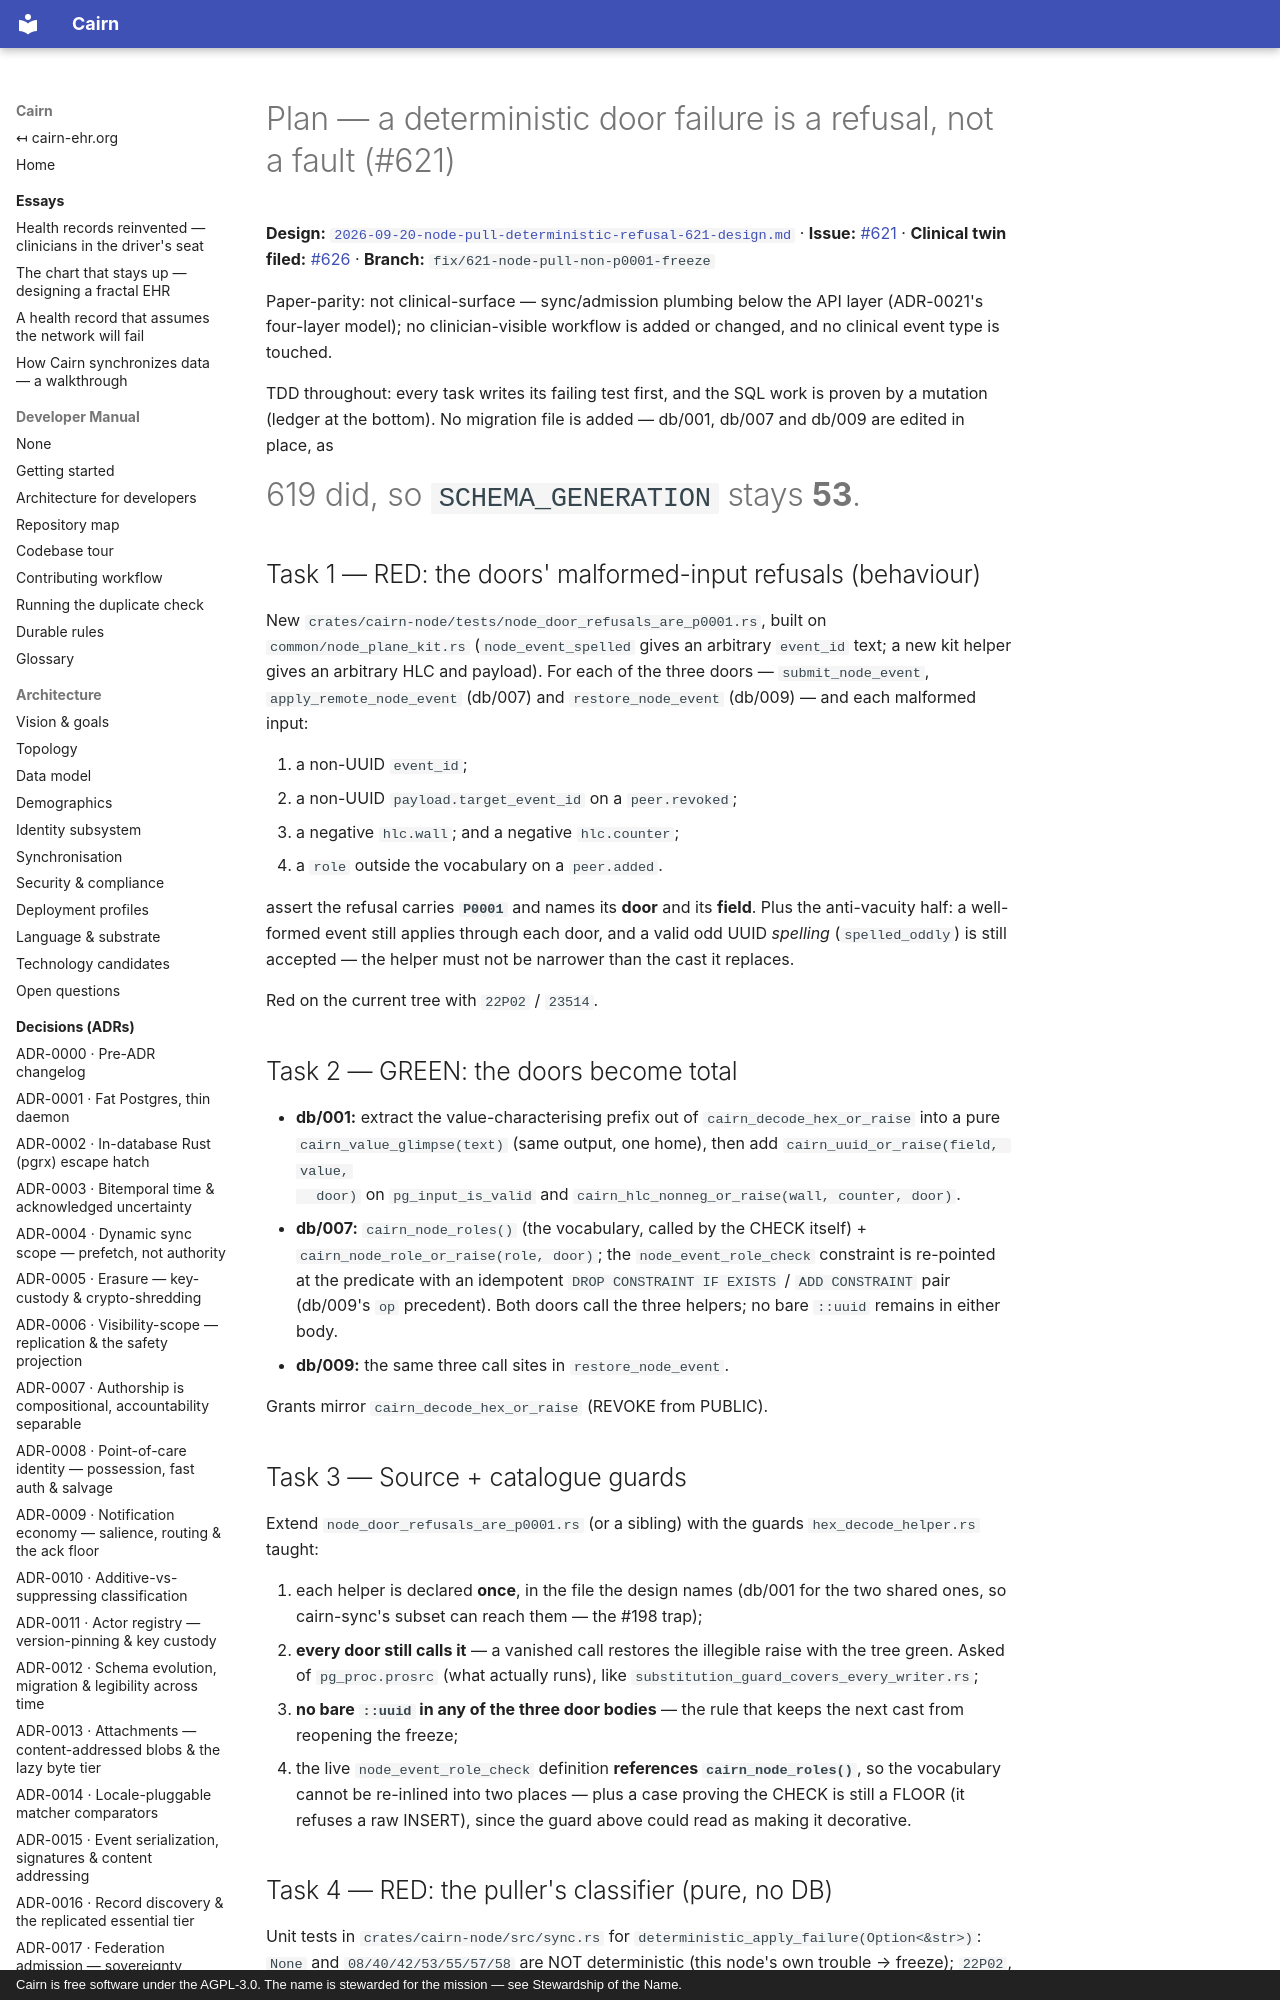

repository: cairn-ehr/cairn-ehr · page: superpowers/plans/2026-09-20-node-pull-deterministic-refusal-621/index.html · generator: mkdocs · copyright: Cairn is free software under the AGPL-3.0. The name is stewarded for the mission — see Stewardship of the Name.

# Plan — a deterministic door failure is a refusal, not a fault (#621)

**Design:** [`2026-09-20-node-pull-deterministic-refusal-621-design.md`](../specs/2026-09-20-node-pull-deterministic-refusal-621-design.md) ·
**Issue:** [#621](https://github.com/cairn-ehr/cairn-ehr/issues/621) · **Clinical twin filed:** [#626](https://github.com/cairn-ehr/cairn-ehr/issues/626) ·
**Branch:** `fix/621-node-pull-non-p0001-freeze`

Paper-parity: not clinical-surface — sync/admission plumbing below the API layer (ADR-0021's four-layer
model); no clinician-visible workflow is added or changed, and no clinical event type is touched.

TDD throughout: every task writes its failing test first, and the SQL work is proven by a mutation
(ledger at the bottom). No migration file is added — db/001, db/007 and db/009 are edited in place, as
#619 did, so `SCHEMA_GENERATION` stays **53**.

## Task 1 — RED: the doors' malformed-input refusals (behaviour)

New `crates/cairn-node/tests/node_door_refusals_are_p0001.rs`, built on `common/node_plane_kit.rs`
(`node_event_spelled` gives an arbitrary `event_id` text; a new kit helper gives an arbitrary HLC and
payload). For each of the three doors — `submit_node_event`, `apply_remote_node_event` (db/007) and
`restore_node_event` (db/009) — and each malformed input:

1. a non-UUID `event_id`;
2. a non-UUID `payload.target_event_id` on a `peer.revoked`;
3. a negative `hlc.wall`; and a negative `hlc.counter`;
4. a `role` outside the vocabulary on a `peer.added`.

assert the refusal carries **`P0001`** and names its **door** and its **field**. Plus the anti-vacuity
half: a well-formed event still applies through each door, and a valid odd UUID *spelling*
(`spelled_oddly`) is still accepted — the helper must not be narrower than the cast it replaces.

Red on the current tree with `22P02` / `23514`.

## Task 2 — GREEN: the doors become total

- **db/001:** extract the value-characterising prefix out of `cairn_decode_hex_or_raise` into a pure
  `cairn_value_glimpse(text)` (same output, one home), then add `cairn_uuid_or_raise(field, value,
  door)` on `pg_input_is_valid` and `cairn_hlc_nonneg_or_raise(wall, counter, door)`.
- **db/007:** `cairn_node_roles()` (the vocabulary, called by the CHECK itself) + `cairn_node_role_or_raise(role, door)`; the
  `node_event_role_check` constraint is re-pointed at the predicate with an idempotent
  `DROP CONSTRAINT IF EXISTS` / `ADD CONSTRAINT` pair (db/009's `op` precedent). Both doors call the
  three helpers; no bare `::uuid` remains in either body.
- **db/009:** the same three call sites in `restore_node_event`.

Grants mirror `cairn_decode_hex_or_raise` (REVOKE from PUBLIC).
